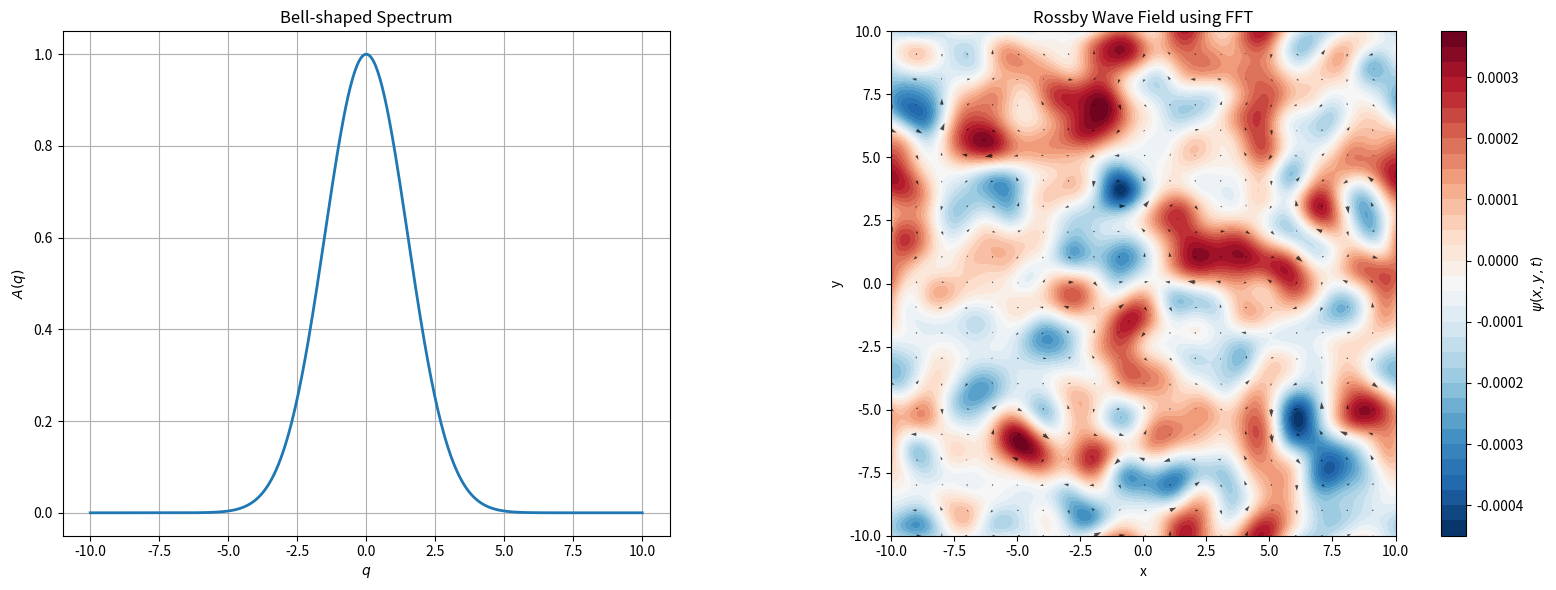

Here is the Python script that generated this plot:
import numpy as np
import matplotlib.pyplot as plt

np.random.seed(100)

beta = 1.0
sigma = 1.5
t = 0.0

# Physical grid

Nx = 200
Ny = 200

Lx = 20
Ly = 20

x = np.linspace(-Lx/2, Lx/2, Nx)
y = np.linspace(-Ly/2, Ly/2, Ny)

X, Y = np.meshgrid(x, y)

dx = x[1] - x[0]
dy = y[1] - y[0]

# Fourier-space grid

k_vals = 2*np.pi*np.fft.fftfreq(Nx, d=dx)
l_vals = 2*np.pi*np.fft.fftfreq(Ny, d=dy)

K, L = np.meshgrid(k_vals, l_vals)

q = np.sqrt(K**2 + L**2)

# Avoid singularity
q[0,0] = 1e-10

# Bell-shaped spectrum

A_mag = np.exp(-(q**2)/(2*sigma**2))

# Random phases
phi = np.random.uniform(0, 2*np.pi, size=(Ny, Nx))

# Complex Fourier amplitudes
A = A_mag * np.exp(1j * phi)

# Rossby dispersion relation

omega = -beta * K / (q**2)

# Time evolution
psi_hat = A * np.exp(-1j * omega * t)
psi_hat[0,0] = 0

# Inverse FFT

psi = np.fft.ifft2(psi_hat)

psi_real = np.real(psi)

# Velocity field
u = -np.gradient(psi_real, dy, axis=0)
v =  np.gradient(psi_real, dx, axis=1)


fig, (ax1, ax2) = plt.subplots(
    1, 2,
    figsize=(16,6),
    gridspec_kw={"width_ratios":[1,1.5]}
)

# Left: spectrum

q_plot = np.linspace(-10,10,500)

A_plot = np.exp(-(q_plot**2)/(2*sigma**2))

ax1.plot(q_plot, A_plot, linewidth=2)

ax1.set_xlabel(r"$q$")
ax1.set_ylabel(r"$A(q)$")

ax1.set_title("Bell-shaped Spectrum")

ax1.grid(True)

# Right: physical field

cf = ax2.contourf(
    X,
    Y,
    psi_real,
    levels=40,
    cmap='RdBu_r'
)

fig.colorbar(
    cf,
    ax=ax2,
    label=r'$\psi(x,y,t)$'
)

k = 10

ax2.quiver(
    X[::k,::k],
    Y[::k,::k],
    u[::k,::k],
    v[::k,::k],
    scale=0.03,
    color='black',
    alpha=0.7
)

ax2.set_xlabel("x")
ax2.set_ylabel("y")

ax2.set_title("Rossby Wave Field using FFT")

ax2.set_aspect('equal')

plt.tight_layout()
plt.show()
